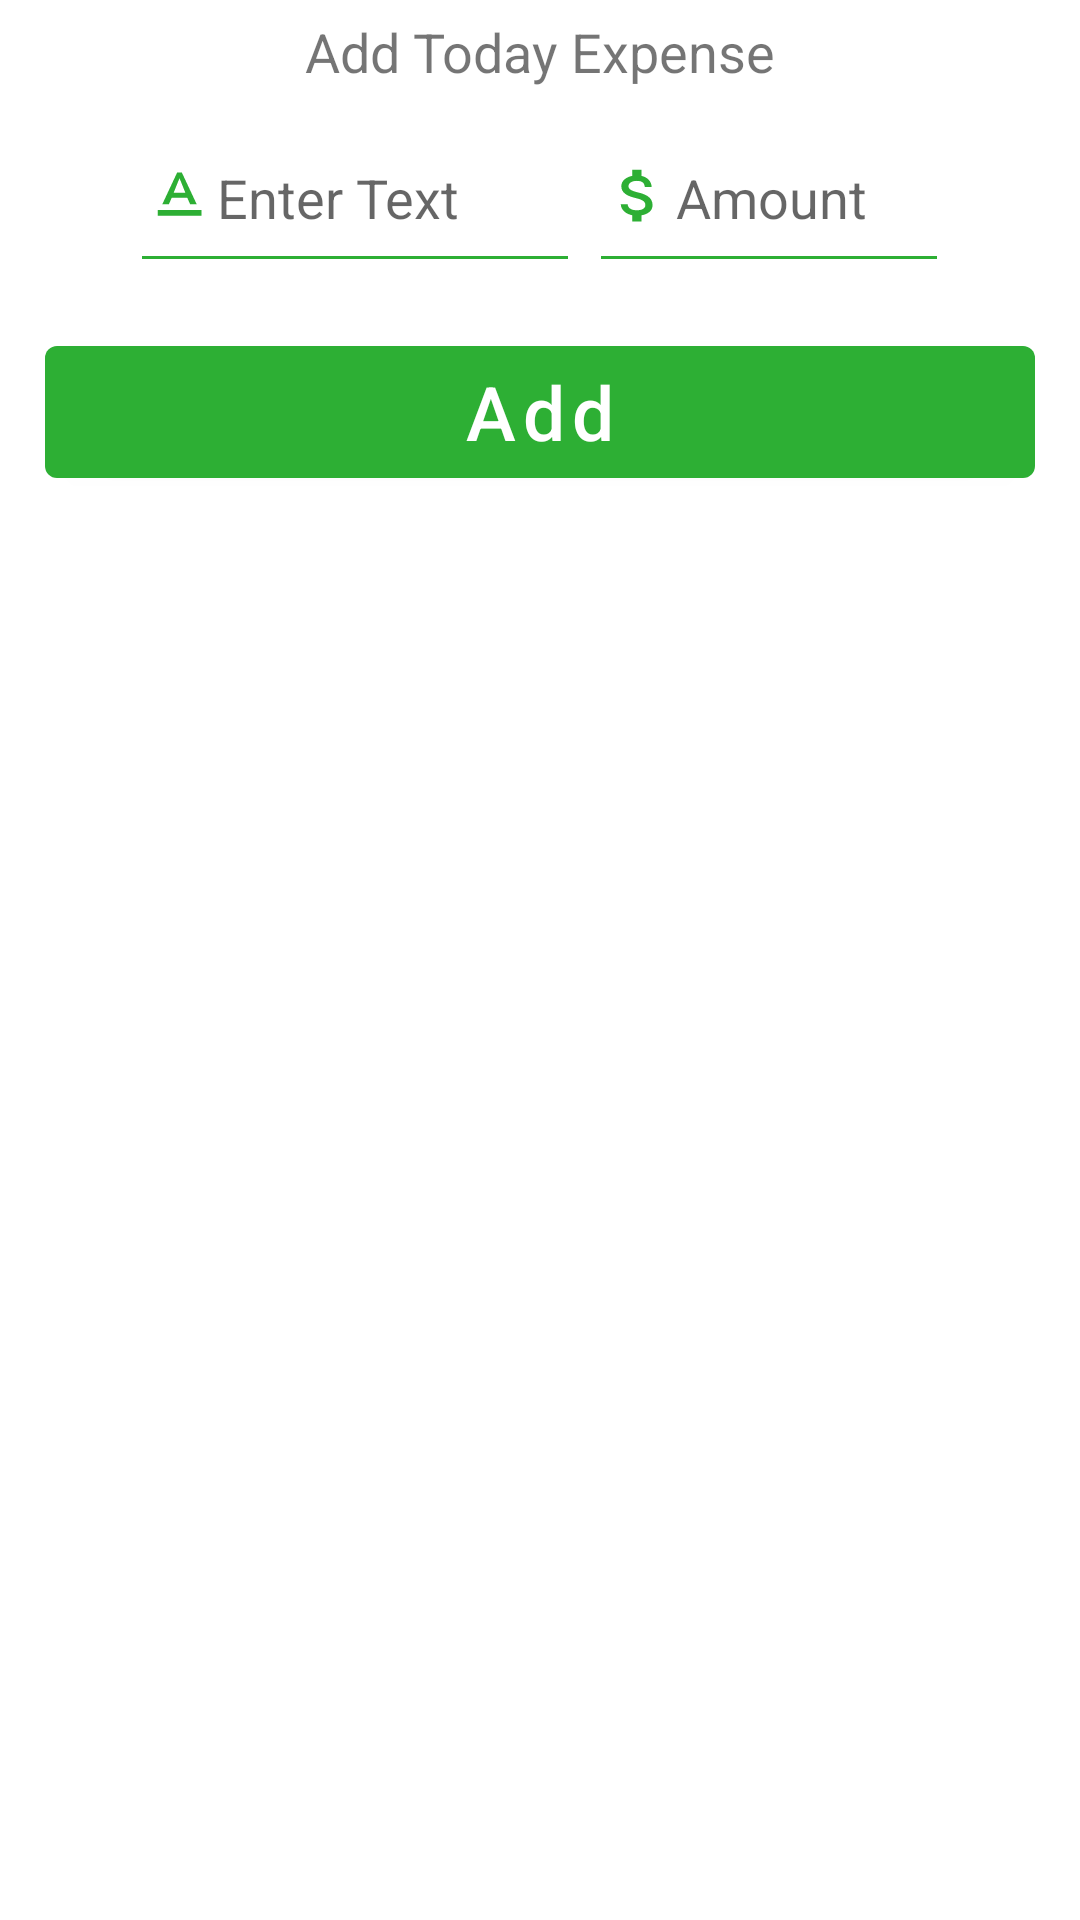

This screen was rendered from an Android layout file. Write that file and the resources it references.
<!-- AndroidManifest.xml: application theme AppTheme -->
<!-- res/layout/add_expence_layout.xml -->
<?xml version="1.0" encoding="utf-8"?>
<RelativeLayout xmlns:android="http://schemas.android.com/apk/res/android"
    xmlns:app="http://schemas.android.com/apk/res-auto"
    xmlns:tools="http://schemas.android.com/tools"
    android:layout_gravity="bottom"
    android:layout_width="match_parent" android:layout_height="wrap_content">

    <TextView
        android:id="@+id/tv"
        android:text="Add Today Expense"
        android:layout_centerHorizontal="true"
        android:layout_margin="5dp"
        android:textSize="18sp"
        android:layout_width="wrap_content"
        android:layout_height="wrap_content" />
    <RelativeLayout
        android:layout_below="@id/tv"
        android:id="@+id/relative_layout"
        android:layout_width="match_parent"
        android:gravity="center_horizontal"
        android:layout_height="60dp">
        <EditText
            android:id="@+id/editText_text"
            android:hint="Enter Text"
            android:drawableStart="@drawable/ic_text"
            android:backgroundTint="@color/colorPrimary"
            android:layout_width="150dp"
            android:inputType="text"
            android:layout_height="match_parent" />
        <EditText
            android:id="@+id/editText_money"
            android:hint="Amount"
            android:layout_toRightOf="@+id/editText_text"
            android:layout_marginLeft="3dp"
            android:drawableStart="@drawable/ic_money"
            android:backgroundTint="@color/colorPrimary"
            android:layout_width="120dp"
            android:inputType="number"
            android:layout_height="match_parent" />
    </RelativeLayout>
    <Button
        android:id="@+id/button_add_expense"
        android:layout_below="@+id/relative_layout"
        android:layout_centerHorizontal="true"
        android:layout_marginLeft="15dp"
        android:layout_marginRight="15dp"
        android:layout_marginTop="15dp"
        android:layout_marginBottom="5dp"
        android:text="Add"
        android:textSize="25sp"
        android:textAllCaps="false"
        android:layout_width="match_parent"
        android:layout_height="56dp" />


</RelativeLayout>
<!-- resources referenced by this layout -->
<resources>
  <color name="colorPrimary">#2DAF34</color>
  <!-- drawable ic_money (drawable) -->
  <vector android:height="24dp"
      android:viewportHeight="25.0" android:viewportWidth="24.0"
      android:width="25dp" xmlns:android="http://schemas.android.com/apk/res/android">
      <path android:fillColor="@color/colorPrimary" android:pathData="M11.8,10.9c-2.27,-0.59 -3,-1.2 -3,-2.15 0,-1.09 1.01,-1.85 2.7,-1.85 1.78,0 2.44,0.85 2.5,2.1h2.21c-0.07,-1.72 -1.12,-3.3 -3.21,-3.81V3h-3v2.16c-1.94,0.42 -3.5,1.68 -3.5,3.61 0,2.31 1.91,3.46 4.7,4.13 2.5,0.6 3,1.48 3,2.41 0,0.69 -0.49,1.79 -2.7,1.79 -2.06,0 -2.87,-0.92 -2.98,-2.1h-2.2c0.12,2.19 1.76,3.42 3.68,3.83V21h3v-2.15c1.95,-0.37 3.5,-1.5 3.5,-3.55 0,-2.84 -2.43,-3.81 -4.7,-4.4z"/>
  </vector>
  <!-- drawable ic_text (drawable) -->
  <vector android:height="24dp"
      android:viewportHeight="25.0" android:viewportWidth="24.0"
      android:width="25dp" xmlns:android="http://schemas.android.com/apk/res/android">
      <path android:fillColor="@color/colorPrimary" android:pathData="M5,17v2h14v-2L5,17zM9.5,12.8h5l0.9,2.2h2.1L12.75,4h-1.5L6.5,15h2.1l0.9,-2.2zM12,5.98L13.87,11h-3.74L12,5.98z"/>
  </vector>
  <style name="AppTheme" parent="Theme.MaterialComponents.Light.DarkActionBar">
          
          <item name="colorPrimary">@color/colorPrimary</item>
          <item name="colorPrimaryDark">@color/colorPrimaryDark</item>
          <item name="colorAccent">@color/colorAccent</item>
      </style>
  <color name="colorPrimaryDark">#2DAF34</color>
  <color name="colorAccent">#000000</color>
</resources>
